Image classification data set "images2" (adarshm11/CS-171 on GitHub). Class labels (8): barn owl, brandts cormorant, california gull, great blue heron, great egret, osprey, pigeon guillemot, turkey vulture.

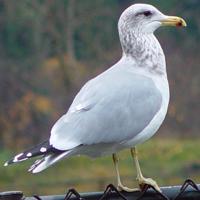
Label: california gull

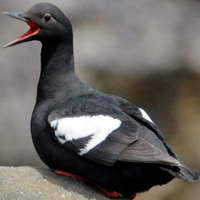
Label: pigeon guillemot

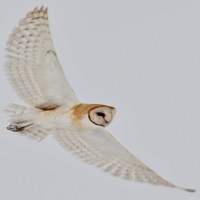
Label: barn owl

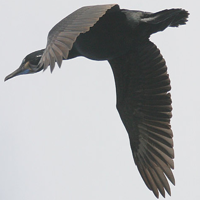
Label: brandts cormorant

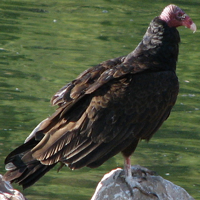
Label: turkey vulture

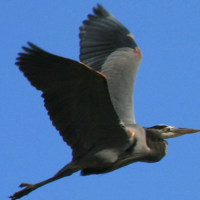
Label: great blue heron
